Run: headless pygame with SDL's dummy video driver; simulated clock (each Clock.tick advances the game by its frame time, no real sleeping); random seed 0; keys injected as events and as key.get_pressed() state; mouse plan: one left click at the window centre at the start of phase 2, then a move to the lower-right quarter at the start of phase 3.
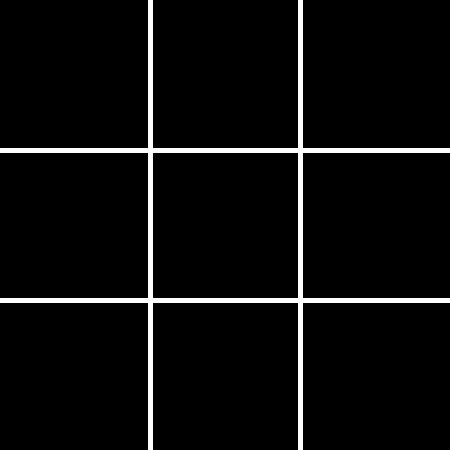
Frame 1 of 4 · flips 1–60 · no input
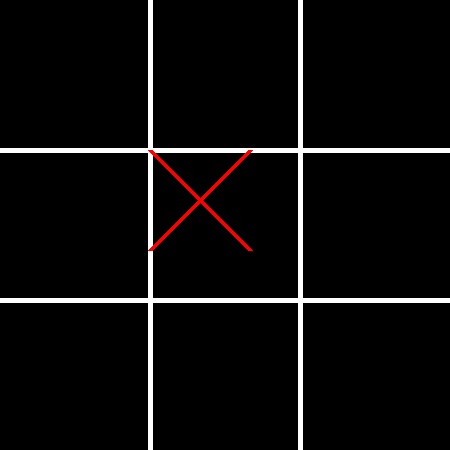
Frame 2 of 4 · flips 61–180 · clicked the window centre · tapped SPACE, RETURN · held RIGHT (→), D
Frame 3 of 4 · flips 181–300 · moved the mouse to the lower-right quarter · held DOWN (↓), S · screen unchanged from frame 2, image omitted
Frame 4 of 4 · flips 301–420 · held LEFT (←), A, UP (↑), W · screen unchanged from frame 3, image omitted

The pygame program that drew these frames:

import pygame
pygame.init()

# Configuración de la pantalla
screen = pygame.display.set_mode((450, 450))
pygame.display.set_caption("Triqui")

# Colores
NEGRO = (0, 0, 0)
ROJO = (255, 0, 0)
CELESTE = (0, 255, 255)
BLANCO = (255, 255, 255)

# Crear el fondo negro
def dibujar_fondo():
    screen.fill(NEGRO)
    
    # Dibujar las líneas del tablero
    pygame.draw.line(screen, BLANCO, (150, 0), (150, 450), 5)
    pygame.draw.line(screen, BLANCO, (300, 0), (300, 450), 5)
    pygame.draw.line(screen, BLANCO, (0, 150), (450, 150), 5)
    pygame.draw.line(screen, BLANCO, (0, 300), (450, 300), 5)

# Función para dibujar una X
def dibujar_x(x, y):
    pygame.draw.line(screen, ROJO, (x, y), (x + 100, y + 100), 5)
    pygame.draw.line(screen, ROJO, (x + 100, y), (x, y + 100), 5)

# Función para dibujar un círculo
def dibujar_circulo(x, y):
    pygame.draw.circle(screen, CELESTE, (x + 50, y + 50), 50, 5)

# Inicialización
coor = [[(0, 0), (0, 0), (0, 0)],
        [(0, 0), (0, 0), (0, 0)],
        [(0, 0), (0, 0), (0, 0)]]
tablero = [["", "", ""],
           ["", "", ""],
           ["", "", ""]]
turno = "X"  # Empieza el turno de X
game_over = False
clock = pygame.time.Clock()

while not game_over:
    clock.tick(30)
    for event in pygame.event.get():
        if event.type == pygame.QUIT:
            game_over = True
        elif event.type == pygame.MOUSEBUTTONDOWN and not game_over:
            x, y = pygame.mouse.get_pos()
            fila = y // 150
            columna = x // 150
            if tablero[fila][columna] == "":
                if turno == "X":
                    tablero[fila][columna] = "X"
                else:
                    tablero[fila][columna] = "O"
                
                # Alternar turno
                turno = "O" if turno == "X" else "X"
    
    dibujar_fondo()
    
    # Dibujar el tablero según el estado actual
    for fila in range(3):
        for columna in range(3):
            if tablero[fila][columna] == "X":
                dibujar_x(columna * 150, fila * 150)
            elif tablero[fila][columna] == "O":
                dibujar_circulo(columna * 150, fila * 150)
    
    pygame.display.update()

pygame.quit()
